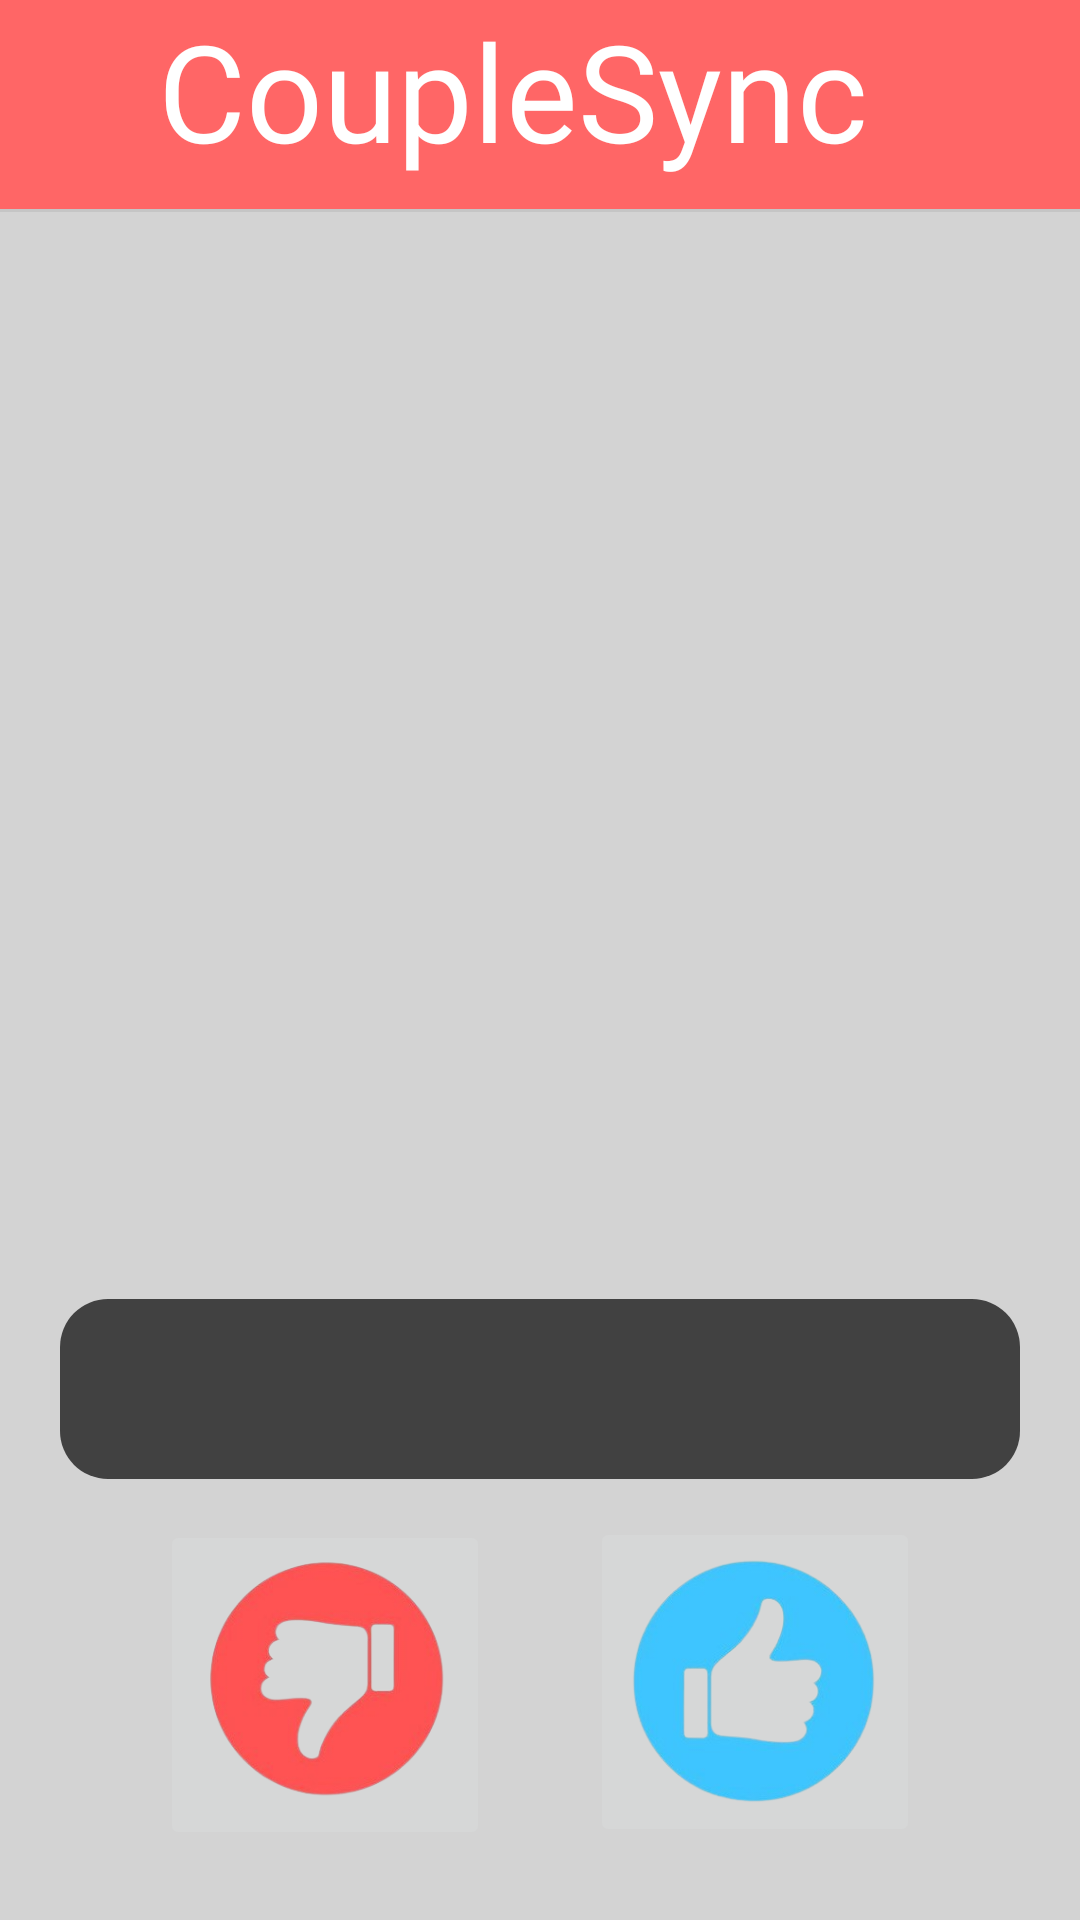

This screen was rendered from an Android layout file. Write that file and the resources it references.
<!-- AndroidManifest.xml: application theme Theme.example -->
<!-- res/layout/fragment_add.xml -->
<?xml version="1.0" encoding="utf-8"?>
<androidx.constraintlayout.widget.ConstraintLayout xmlns:android="http://schemas.android.com/apk/res/android"
    xmlns:app="http://schemas.android.com/apk/res-auto"
    xmlns:tools="http://schemas.android.com/tools"
    android:layout_width="match_parent"
    android:layout_height="match_parent"
    tools:context=".Landing">


    <View
        android:id="@+id/divider"
        android:layout_width="409dp"
        android:layout_height="1dp"
        android:background="?android:attr/listDivider"
        app:layout_constraintBottom_toBottomOf="parent"
        app:layout_constraintEnd_toEndOf="parent"
        app:layout_constraintStart_toStartOf="parent"
        app:layout_constraintTop_toTopOf="parent"
        app:layout_constraintVertical_bias="0.109" />

    <View
        android:id="@+id/top_background"
        android:layout_width="0dp"
        android:layout_height="0dp"
        android:background="@color/romantic"
        app:layout_constraintBottom_toTopOf="@+id/divider"
        app:layout_constraintEnd_toEndOf="parent"
        app:layout_constraintStart_toStartOf="parent"
        app:layout_constraintTop_toTopOf="parent" />

    <View
        android:id="@+id/bottom_background"
        android:layout_width="0dp"
        android:layout_height="0dp"
        android:background="#D3D3D3"
        app:layout_constraintTop_toBottomOf="@+id/divider"
        app:layout_constraintBottom_toBottomOf="parent"
        app:layout_constraintEnd_toEndOf="parent"
        app:layout_constraintStart_toStartOf="parent" />




    <ImageView
        android:id="@+id/restaurantImage"
        android:layout_width="330dp"
        android:layout_height="490dp"
        android:background="@drawable/rounded_corner"
        android:clipToOutline="true"
        android:scaleType="centerCrop"
        app:layout_constraintBottom_toBottomOf="parent"
        app:layout_constraintEnd_toEndOf="parent"
        app:layout_constraintStart_toStartOf="parent"
        app:layout_constraintTop_toTopOf="parent"
        app:layout_constraintVertical_bias="0.375"
        />

    <TextView
        android:id="@+id/textView"
        android:layout_width="255dp"
        android:layout_height="65dp"
        android:fontFamily="@font/nunito_sans_bold"
        android:text="CoupleSync"
        android:background="@color/romantic"
        android:textAppearance="@style/Title"
        android:textSize="45sp"
        app:layout_constraintBottom_toBottomOf="parent"
        app:layout_constraintEnd_toEndOf="parent"
        app:layout_constraintStart_toStartOf="parent"
        app:layout_constraintTop_toTopOf="parent"
        app:layout_constraintVertical_bias="0.0" />

    <TextView
        android:id="@+id/restaurantName"
        android:layout_width="320dp"
        android:layout_height="60dp"
        android:gravity="left"
        android:layout_marginTop="32dp"
        android:text=""
        android:fontFamily="@font/nunito_sans_bold"
        android:textColor="@color/white"
        android:textSize="25sp"
        android:background="@drawable/rounded_corner_black"
        app:layout_constraintBottom_toBottomOf="parent"
        app:layout_constraintEnd_toEndOf="@+id/restaurantImage"
        app:layout_constraintHorizontal_bias="0.489"
        app:layout_constraintStart_toStartOf="@+id/restaurantImage"
        app:layout_constraintTop_toTopOf="parent"
        app:layout_constraintVertical_bias="0.732" />

    <ImageButton
        android:id="@+id/thumbs_up"
        android:layout_width="110dp"
        android:layout_height="110dp"
        android:scaleType="centerInside"
        app:layout_constraintBottom_toBottomOf="@+id/bottom_background"
        app:layout_constraintEnd_toEndOf="parent"
        app:layout_constraintHorizontal_bias="0.787"
        app:layout_constraintStart_toStartOf="parent"
        app:layout_constraintTop_toTopOf="parent"
        app:layout_constraintVertical_bias="0.954"
        app:srcCompat="@drawable/_60_f_276172465_7tpvblyuryg8i5d6hupupmwwbotaciea_removebg_preview" />

    <ImageButton
        android:id="@+id/thumbs_down"
        android:layout_width="110dp"
        android:layout_height="110dp"
        android:scaleType="centerInside"
        app:layout_constraintBottom_toBottomOf="@+id/bottom_background"
        app:layout_constraintEnd_toEndOf="parent"
        app:layout_constraintHorizontal_bias="0.213"
        app:layout_constraintStart_toStartOf="parent"
        app:layout_constraintTop_toTopOf="@+id/top_background"
        app:layout_constraintVertical_bias="0.956"
        app:srcCompat="@drawable/_60_f_276172465_7tpvblyuryg8i5d6hupupmwwbotaciea__1__removebg_preview" />


</androidx.constraintlayout.widget.ConstraintLayout>
<!-- resources referenced by this layout -->
<resources>
  <color name="romantic">#ff6666</color>
  <color name="white">#FFFFFFFF</color>
  <!-- drawable _60_f_276172465_7tpvblyuryg8i5d6hupupmwwbotaciea__1__removebg_preview: png bitmap (drawable, 47623 bytes) -->
  <!-- drawable _60_f_276172465_7tpvblyuryg8i5d6hupupmwwbotaciea_removebg_preview: png bitmap (drawable, 44077 bytes) -->
  <!-- drawable rounded_corner (drawable) -->
  <?xml version="1.0" encoding="utf-8"?>
  <shape xmlns:android="http://schemas.android.com/apk/res/android">
      <corners android:radius="16dp" />
      <solid android:color="#00000000" />
  </shape>
  <!-- drawable rounded_corner_black (drawable) -->
  <?xml version="1.0" encoding="utf-8"?>
  <shape xmlns:android="http://schemas.android.com/apk/res/android">
      <corners android:radius="16dp" />
      <solid android:color="#B0000000" />
  </shape>
  <style name="Title" parent="Theme.Material3.DayNight.NoActionBar">
          <item name="android:background">@color/romantic</item>
          <item name="android:fontFamily">@font/nunito_sans_bold</item>
          <item name="android:textColor">@color/white</item>
      </style>
  <style name="Theme.example" parent="Base.Theme.example" />
  <style name="Base.Theme.example" parent="Theme.Material3.DayNight.NoActionBar">
          
          
          <item name="colorPrimary">@color/romantic</item>
          <item name="android:background">@color/gray</item>
      </style>
  <color name="gray">#e0e0e0</color>
</resources>
